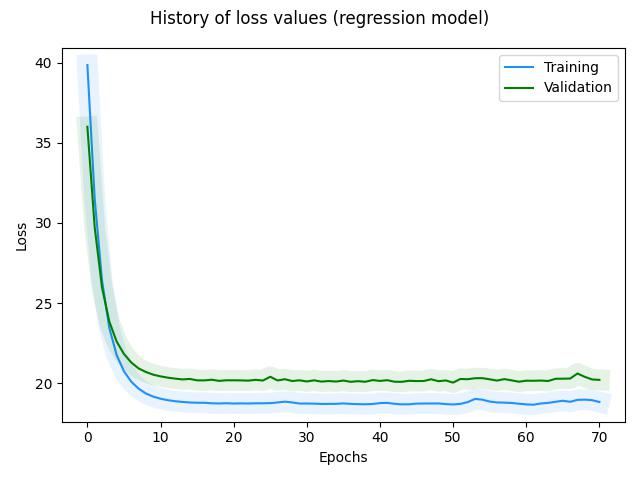

The data file committed next to this chart (first rows):
, loss, rmse, mse, mae, val_loss, val_rmse, val_mse, val_mae, _timestamp, _runtime
0, 39.85, 31.33, 981.8, 19.75, 36, 32.92, 1084, 20.74, 1724346037, 30
1, 31.52, 29.96, 897.6, 18.97, 29.73, 32.27, 1042, 20.48, 1724346037, 30
2, 26.43, 29.48, 869.3, 18.84, 25.98, 31.88, 1017, 20.34, 1724346037, 30
3, 23.45, 29.16, 850.4, 18.76, 23.85, 31.6, 998.3, 20.26, 1724346038, 31
4, 21.77, 28.9, 835.3, 18.72, 22.61, 31.37, 984.3, 20.21, 1724346038, 31
5, 20.75, 28.76, 827.1, 18.69, 21.83, 31.27, 977.5, 20.18, 1724346038, 31
6, 20.1, 28.65, 820.9, 18.68, 21.3, 31.11, 968, 20.15, 1724346038, 31
7, 19.67, 28.42, 807.7, 18.66, 20.93, 30.88, 953.8, 20.11, 1724346038, 31
8, 19.37, 28.39, 806.1, 18.65, 20.71, 30.97, 959.3, 20.12, 1724346038, 31
9, 19.17, 28.35, 803.7, 18.65, 20.54, 30.86, 952.1, 20.1, 1724346038, 31
10, 19.04, 28.34, 803.4, 18.65, 20.43, 30.85, 951.6, 20.1, 1724346038, 31
11, 18.95, 28.29, 800.4, 18.65, 20.35, 30.8, 948.7, 20.09, 1724346038, 31
12, 18.88, 28.29, 800.5, 18.65, 20.29, 30.76, 945.9, 20.08, 1724346038, 31
13, 18.84, 28.14, 791.8, 18.64, 20.24, 30.67, 940.8, 20.07, 1724346038, 31
14, 18.81, 28.22, 796.3, 18.64, 20.27, 31.03, 962.8, 20.13, 1724346038, 31
15, 18.79, 28.41, 807.3, 18.66, 20.19, 30.51, 930.8, 20.05, 1724346039, 32
16, 18.79, 27.87, 777, 18.65, 20.18, 30.65, 939.4, 20.06, 1724346039, 32
17, 18.76, 28.37, 804.7, 18.65, 20.22, 31.01, 961.4, 20.12, 1724346039, 32
18, 18.74, 28.27, 799.2, 18.63, 20.15, 30.37, 922, 20.03, 1724346039, 32
19, 18.76, 27.9, 778.6, 18.64, 20.19, 30.84, 950.9, 20.09, 1724346039, 32
20, 18.74, 28.28, 799.7, 18.64, 20.19, 30.81, 949.2, 20.09, 1724346039, 32
21, 18.75, 28.01, 784.5, 18.64, 20.18, 30.85, 952, 20.09, 1724346039, 32
22, 18.74, 28.41, 806.9, 18.64, 20.17, 30.52, 931.6, 20.03, 1724346039, 32
23, 18.75, 27.99, 783.6, 18.62, 20.22, 31.05, 964.2, 20.1, 1724346039, 32
24, 18.76, 28.24, 797.3, 18.63, 20.17, 30.32, 919, 20.02, 1724346039, 32
25, 18.77, 27.88, 777.4, 18.62, 20.41, 31.76, 1009, 20.3, 1724346039, 32
26, 18.81, 28.61, 818.5, 18.69, 20.18, 29.8, 888.2, 20.01, 1724346039, 32
27, 18.86, 27.48, 755.1, 18.68, 20.26, 30.89, 954.4, 20.11, 1724346040, 33
28, 18.81, 28.66, 821.6, 18.69, 20.14, 30.44, 926.7, 20.04, 1724346040, 33
29, 18.74, 27.76, 770.7, 18.64, 20.19, 30.94, 957, 20.11, 1724346040, 33
30, 18.74, 28.22, 796.2, 18.66, 20.12, 30.29, 917.5, 20.02, 1724346040, 33
31, 18.73, 28.2, 795.2, 18.65, 20.19, 30.93, 956.9, 20.12, 1724346040, 33
32, 18.71, 28.29, 800.3, 18.65, 20.11, 30.5, 930.1, 20.05, 1724346040, 33
33, 18.72, 27.83, 774.3, 18.65, 20.14, 30.8, 948.6, 20.09, 1724346040, 33
34, 18.72, 28.44, 808.6, 18.66, 20.11, 30.22, 913.3, 20.02, 1724346040, 33
35, 18.75, 27.9, 778.5, 18.66, 20.17, 30.83, 950.5, 20.1, 1724346040, 33
36, 18.72, 28.25, 798.3, 18.65, 20.09, 30.37, 922.3, 20.03, 1724346040, 33
37, 18.7, 28.06, 787.4, 18.65, 20.13, 30.77, 946.7, 20.08, 1724346040, 33
38, 18.69, 28.2, 795.3, 18.64, 20.1, 30.47, 928.3, 20.04, 1724346040, 33
39, 18.71, 27.74, 769.2, 18.65, 20.2, 31.13, 969.3, 20.14, 1724346040, 33
40, 18.77, 28.58, 816.8, 18.69, 20.15, 30.29, 917.7, 20.02, 1724346041, 34
41, 18.78, 27.94, 780.4, 18.65, 20.19, 30.81, 949.3, 20.09, 1724346041, 34
42, 18.72, 28.2, 795.1, 18.64, 20.1, 30.51, 930.6, 20.04, 1724346041, 34
43, 18.69, 28.21, 795.6, 18.64, 20.09, 30.53, 931.9, 20.03, 1724346041, 34
44, 18.69, 28.11, 790, 18.62, 20.16, 30.83, 950.6, 20.08, 1724346041, 34
45, 18.73, 28.13, 791.5, 18.64, 20.14, 30.47, 928.6, 20.03, 1724346041, 34
46, 18.74, 28.13, 791.4, 18.63, 20.15, 30.42, 925.4, 20.03, 1724346041, 34
47, 18.74, 27.87, 776.7, 18.62, 20.25, 31.19, 972.9, 20.14, 1724346041, 34
48, 18.74, 28.23, 796.7, 18.63, 20.13, 30.45, 927.4, 20.01, 1724346041, 34
49, 18.7, 28.06, 787.1, 18.59, 20.18, 30.96, 958.4, 20.07, 1724346041, 34
50, 18.68, 28.13, 791.1, 18.55, 20.05, 30.04, 902.3, 19.88, 1724346042, 35
51, 18.72, 27.76, 770.6, 18.52, 20.27, 30.99, 960.6, 20.02, 1724346042, 35
52, 18.83, 28.02, 785.3, 18.53, 20.26, 29.38, 863.2, 19.91, 1724346042, 35
53, 19.03, 27.71, 767.7, 18.68, 20.32, 29.89, 893.7, 19.98, 1724346042, 35
54, 18.98, 28.27, 799, 18.67, 20.32, 30.69, 941.7, 20.06, 1724346042, 35
55, 18.86, 27.87, 776.5, 18.63, 20.25, 30.7, 942.7, 20.06, 1724346042, 35
56, 18.81, 28.07, 787.9, 18.63, 20.17, 30.09, 905.5, 19.99, 1724346042, 35
57, 18.8, 27.95, 781.3, 18.63, 20.26, 31.06, 964.4, 20.13, 1724346042, 35
58, 18.77, 28.11, 790.4, 18.65, 20.18, 30.8, 948.9, 20.08, 1724346042, 35
59, 18.73, 28.13, 791.5, 18.63, 20.1, 30.36, 921.5, 20.01, 1724346042, 35
... 11 more rows
